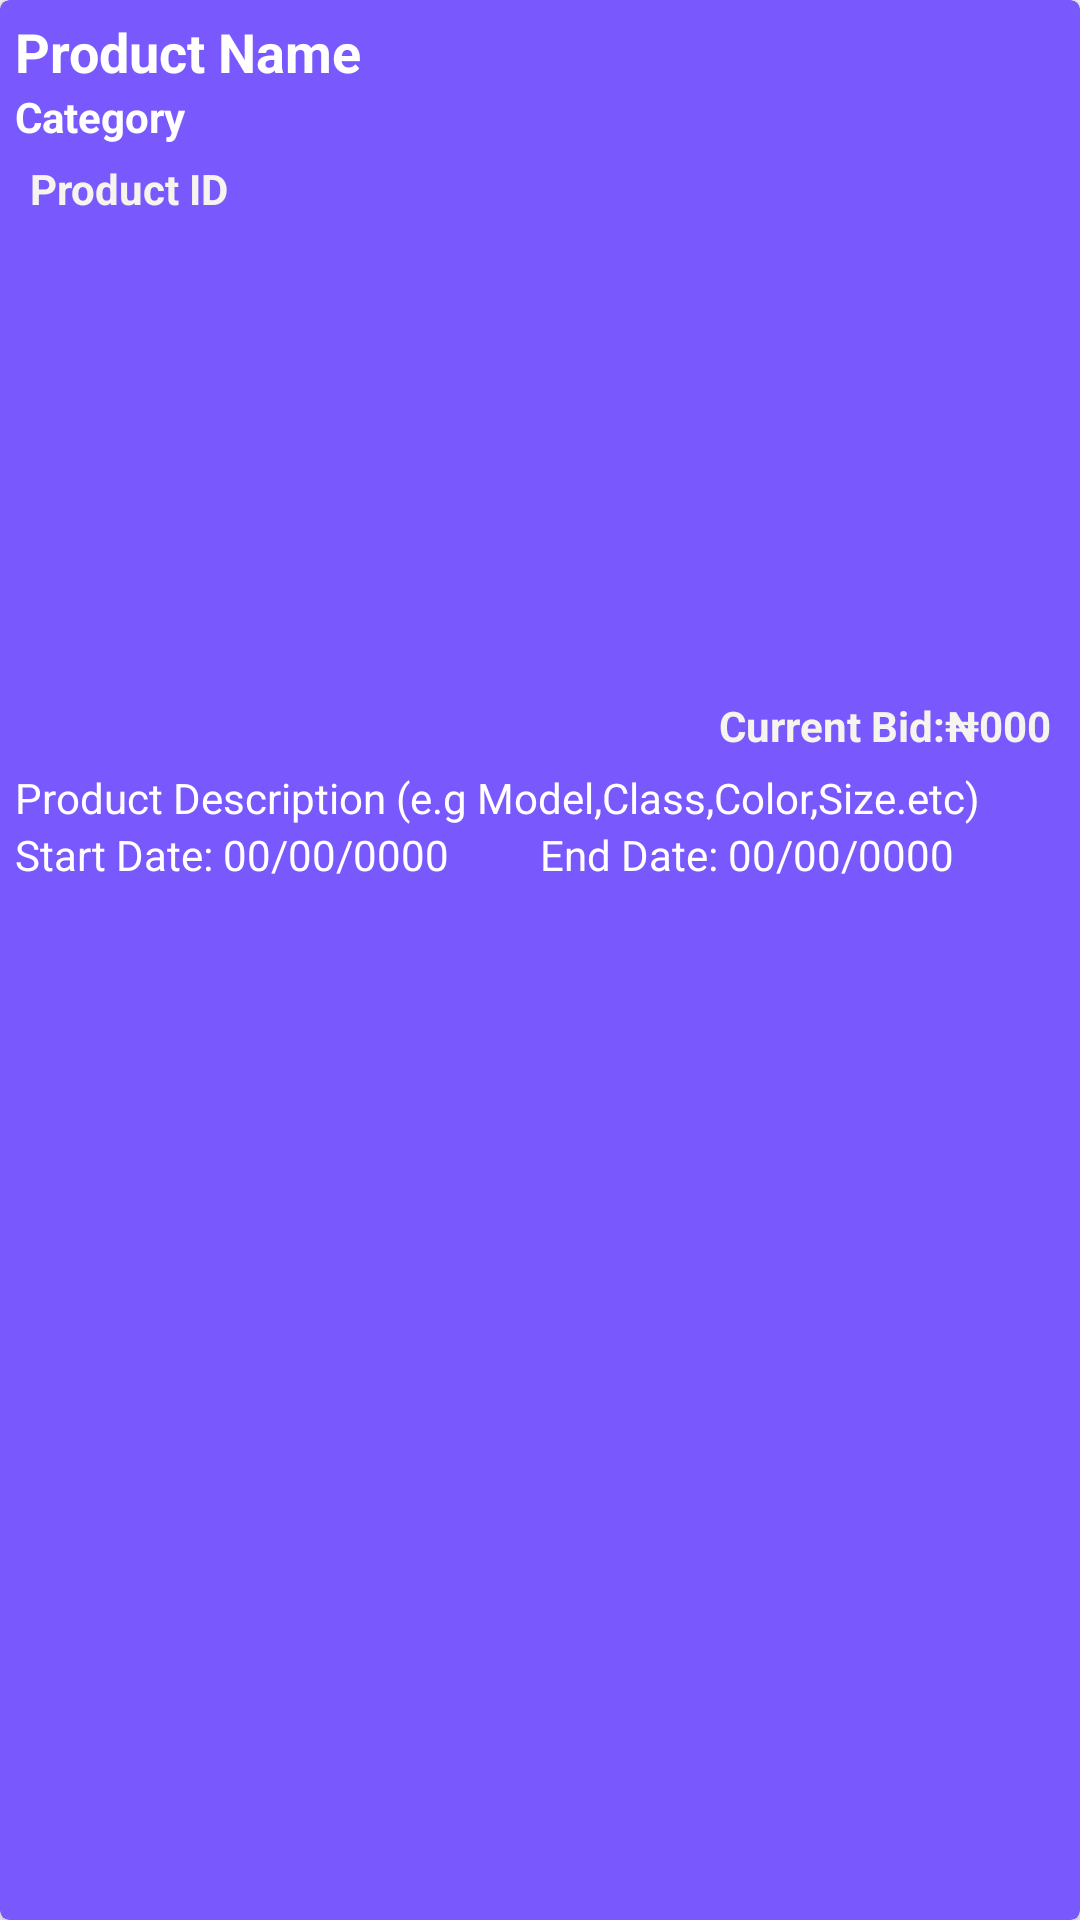

Layout XML and referenced resources for this Android screen:
<!-- AndroidManifest.xml: application theme AppTheme -->
<!-- res/layout/row.xml -->
<?xml version="1.0" encoding="utf-8"?>

<android.support.v7.widget.CardView xmlns:android="http://schemas.android.com/apk/res/android"
    xmlns:app="http://schemas.android.com/apk/res-auto"
    android:layout_width="match_parent"
    android:layout_height="wrap_content"
    android:orientation="vertical"
    app:cardBackgroundColor="#7959fd"
    app:cardCornerRadius="3dp"
    android:layout_marginBottom="5dp"
    app:cardElevation="3dp"
    app:contentPadding="5dp">

    <LinearLayout
        android:layout_width="match_parent"
        android:layout_height="wrap_content"
        android:orientation="vertical">

        <TextView
            android:id="@+id/pName"
            android:layout_width="match_parent"
            android:layout_height="wrap_content"
            android:text="@string/product_name"
            android:textAppearance="@android:style/TextAppearance.DeviceDefault"
            android:textColor="#fff"
            android:textSize="18sp"
            android:textStyle="bold" />

        <TextView
            android:id="@+id/pCategory"
            android:layout_width="match_parent"
            android:layout_height="wrap_content"
            android:text="Category"
            android:textAppearance="@android:style/TextAppearance.DeviceDefault"
            android:textColor="#fff"
            android:textStyle="bold" />

        <LinearLayout
            android:layout_width="match_parent"
            android:layout_height="wrap_content"
            android:orientation="horizontal">

            <TextView
                android:id="@+id/proID"
                android:layout_width="0dp"
                android:layout_weight="1"
                android:layout_height="wrap_content"
                android:maxLines="2"
                android:padding="5dp"
                android:text="Product ID"
                android:textAppearance="@android:style/TextAppearance.DeviceDefault"
                android:textColor="#effe"
                android:textStyle="bold" />

        </LinearLayout>

        <LinearLayout
            android:layout_width="match_parent"
            android:layout_height="150dp"
            android:orientation="horizontal">

            <ImageView
                android:id="@+id/rImage1"
                android:layout_width="0dp"
                android:layout_height="150dp"
                android:layout_weight="1"
                android:adjustViewBounds="true"
                android:background="@drawable/load"
                android:scaleType="centerCrop" />

            <ImageView
                android:id="@+id/rImage2"
                android:layout_width="0dp"
                android:layout_height="150dp"
                android:layout_weight="1"
                android:adjustViewBounds="true"
                android:background="@drawable/load"
                android:scaleType="centerCrop" />

            <ImageView
                android:id="@+id/rImage3"
                android:layout_width="0dp"
                android:layout_height="150dp"
                android:layout_weight="1"
                android:adjustViewBounds="true"
                android:background="@drawable/load"
                android:scaleType="centerCrop" />
        </LinearLayout>


        <TextView
            android:id="@+id/curBid"
            android:layout_width="match_parent"
            android:layout_height="wrap_content"
            android:maxLines="2"
            android:padding="5dp"
            android:text="Current Bid:₦000"
            android:textAlignment="textEnd"
            android:textAppearance="@android:style/TextAppearance.DeviceDefault"
            android:textColor="#effe"
            android:textStyle="bold" />

        <TextView
            android:id="@+id/pDescription"
            android:layout_width="match_parent"
            android:layout_height="wrap_content"
            android:maxLines="1"
            android:text="@string/product_description_e_g_model_class_color_size_etc"
            android:textAppearance="@android:style/TextAppearance.DeviceDefault"
            android:textColor="#fff" />

        <LinearLayout
            android:layout_width="match_parent"
            android:layout_height="wrap_content"
            android:orientation="horizontal">
            <TextView
                android:id="@+id/Sdate"
                android:layout_width="0dp"
                android:layout_weight="1"
                android:layout_height="wrap_content"
                android:maxLines="1"
                android:text="Start Date: 00/00/0000"
                android:textAppearance="@android:style/TextAppearance.DeviceDefault"
                android:textColor="#fff" />

            <TextView
                android:id="@+id/Edate"
                android:layout_width="0dp"
                android:layout_weight="1"
                android:layout_height="wrap_content"
                android:maxLines="1"
                android:text="End Date: 00/00/0000"
                android:textAppearance="@android:style/TextAppearance.DeviceDefault"
                android:textColor="#fff" />

        </LinearLayout>
        <TextView
            android:id="@+id/USD"
            android:layout_width="match_parent"
            android:layout_height="0dp"
            android:text="NCZDFHDFNZXYDJE"
            android:textAppearance="@android:style/TextAppearance.DeviceDefault"
            android:textColor="#fff" />

    </LinearLayout>

</android.support.v7.widget.CardView>
<!-- resources referenced by this layout -->
<resources>
  <string name="product_description_e_g_model_class_color_size_etc">Product Description (e.g Model,Class,Color,Size.etc)</string>
  <string name="product_name">Product Name</string>
  <style name="AppTheme" parent="Theme.AppCompat.Light.NoActionBar">
          
          <item name="colorPrimary">@color/colorPrimary</item>
          <item name="colorPrimaryDark">@color/colorPrimaryDark</item>
          <item name="colorAccent">@color/colorAccent</item>
          <item name="android:navigationBarColor">@color/colorPrimary</item>
      </style>
  <color name="colorPrimary">#3F51B5</color>
  <color name="colorPrimaryDark">#303f9f</color>
  <color name="colorAccent">#838df5</color>
</resources>
